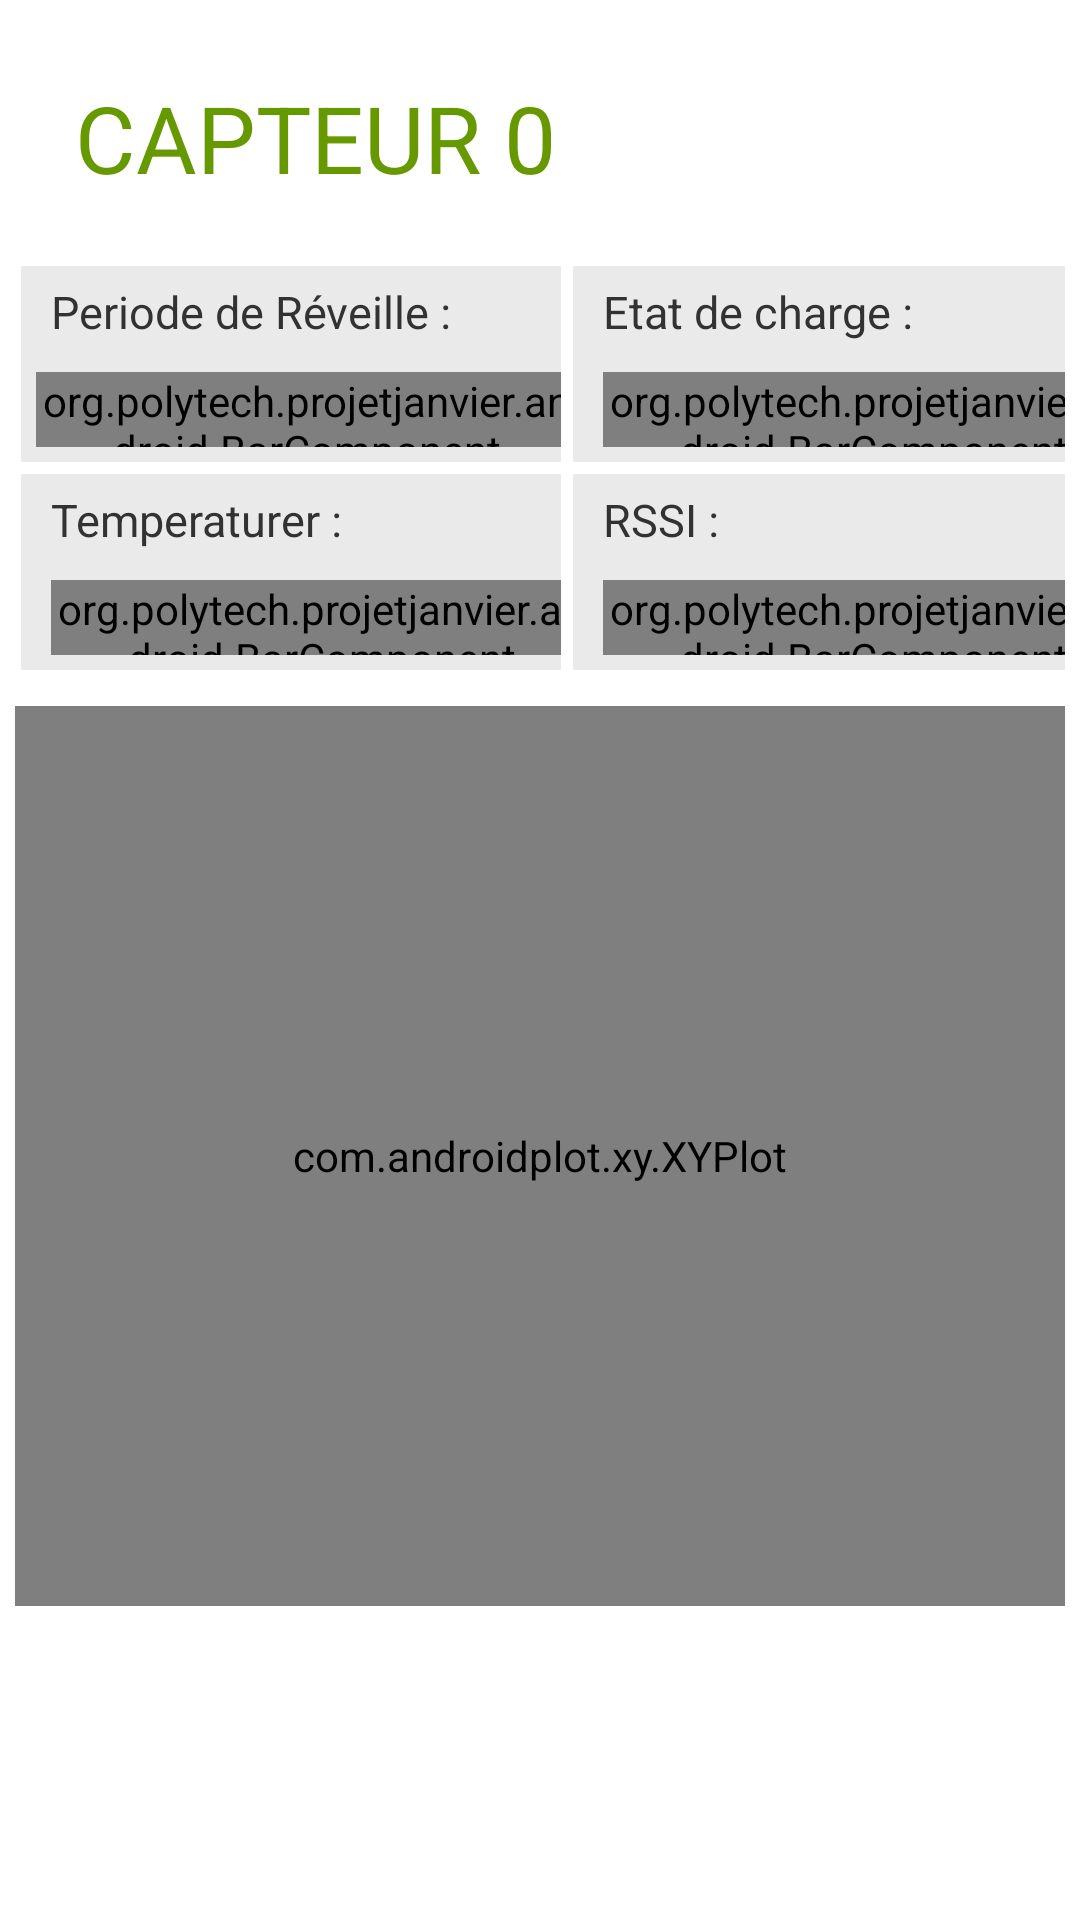

Produce the Android XML layout that renders to this screen, including the resource entries it uses.
<!-- AndroidManifest.xml: application theme appTheme -->
<!-- res/layout/sensor_detail.xml -->
<?xml version="1.0" encoding="utf-8"?>
<ScrollView xmlns:android="http://schemas.android.com/apk/res/android"
            xmlns:app="http://schemas.android.com/apk/res/org.polytech.projetjanvier.android"
            android:id="@+id/ScrollView01"
            android:layout_width="fill_parent"
            android:layout_height="fill_parent" >



    <LinearLayout
            android:layout_width="fill_parent"
            android:layout_height="fill_parent"
            android:layout_alignParentTop="true"
            android:padding="5dp"
            android:orientation="vertical"
            >
        <RelativeLayout android:layout_width="fill_parent" android:layout_height="wrap_content">
            <TextView
                    android:id="@+id/si_title"
                    android:layout_width="wrap_content"
                    android:layout_height="wrap_content"
                    android:text="Capteur 0"
                    android:textSize="31sp"
                    android:layout_margin="20dp"
                    android:textColor="#669900"
                    android:textAllCaps="true"
                    />
            <ImageView
                    android:layout_width="50dp"
                    android:layout_height="50dp"
                    android:id="@+id/si_icon"
                    android:src="@drawable/solarpanel"
                    android:layout_alignParentRight="true"
                    android:layout_alignParentTop="true"
                    android:layout_margin="10dp"
                    android:layout_marginRight="20dp"

                    />
        </RelativeLayout>


        <GridLayout
                android:layout_width="fill_parent"
                android:layout_height="wrap_content"
                android:columnCount="2"
                >
            <LinearLayout android:layout_width="180dp"
                          android:layout_height="wrap_content"
                          android:orientation="vertical"
                          android:background="@drawable/leftborder"
                          android:layout_margin="2dp"
                          android:paddingLeft="5dp"
                    >
                <TextView android:layout_width="wrap_content" android:layout_height="wrap_content"
                          android:layout_margin="5dp"
                          android:id="@+id/tv_wakeupPeriod"
                          android:textSize="15sp" android:text="Periode de Réveille :"/>

                <org.polytech.projetjanvier.android.BarComponent

                        android:id="@+id/wakeupPeriod" android:layout_width="180dp"
                        android:layout_height="25dp" android:layout_marginBottom="5dp"
                        android:layout_marginTop="5dp"
                        app:barColor="#4ECDC4"
                        />
            </LinearLayout>

            <LinearLayout android:layout_width="180dp"
                          android:layout_height="wrap_content"
                          android:orientation="vertical"
                          android:background="@drawable/leftborder"
                          android:layout_margin="2dp"
                          android:paddingLeft="5dp"
                    >

                <TextView android:layout_width="wrap_content" android:layout_height="wrap_content"
                          android:layout_margin="5dp"
                          android:id="@+id/tv_stateOfCharge"
                          android:textSize="15sp" android:text="Etat de charge :"/>
                <org.polytech.projetjanvier.android.BarComponent
                        android:id="@+id/stateOfCharge"
                        android:layout_width="180dp"
                        android:layout_height="25dp"
                        android:layout_margin="5dp"
                        app:barColor="#C7F464" />
            </LinearLayout>



            <LinearLayout android:layout_width="180dp"
                          android:layout_height="wrap_content"
                          android:orientation="vertical"
                          android:background="@drawable/leftborder"
                          android:layout_margin="2dp"
                          android:paddingLeft="5dp"
                    >

                <TextView android:layout_width="wrap_content" android:layout_height="wrap_content" android:layout_margin="5dp"
                          android:textSize="15sp" android:text="Temperaturer :"/>
                <org.polytech.projetjanvier.android.BarComponent
                        android:id="@+id/temperature" android:layout_width="180dp" android:layout_height="25dp" android:layout_margin="5dp" app:barColor="#FF6B6B" />

            </LinearLayout>


            <LinearLayout android:layout_width="180dp"
                          android:layout_height="wrap_content"
                          android:orientation="vertical"
                          android:background="@drawable/leftborder"
                          android:layout_margin="2dp"
                          android:paddingLeft="5dp"
                    >
                <TextView android:layout_width="wrap_content" android:layout_height="wrap_content" android:layout_margin="5dp"
                          android:textSize="15sp" android:text="RSSI :"/>
                <org.polytech.projetjanvier.android.BarComponent
                        android:id="@+id/rSSI" android:layout_width="180dp" android:layout_height="25dp" android:layout_margin="5dp" app:barColor="#C44D58" />

            </LinearLayout>
        </GridLayout>


        <com.androidplot.xy.XYPlot
                android:id="@+id/sensorPlot"
                android:layout_width="fill_parent"
                android:layout_height="300dp"
                android:layout_marginTop="10dp"
                />


    </LinearLayout>

    </ScrollView>
<!-- resources referenced by this layout -->
<resources>
  <!-- drawable leftborder (drawable) -->
  <?xml version="1.0" encoding="utf-8"?>
  <layer-list xmlns:android="http://schemas.android.com/apk/res/android" >
  
  <item
          >
      <shape android:shape="rectangle" >
          <solid android:color="#EAEAEA" />
  
  
      </shape>
  </item>
  
  </layer-list>
  <style name="appTheme" parent="appBaseTheme">
  
      </style>
  <style name="appBaseTheme" parent="Theme.Nodeman" />
  <!-- drawable selectable_background_nodeman (drawable) -->
  <?xml version="1.0" encoding="utf-8"?>
  <selector xmlns:android="http://schemas.android.com/apk/res/android"
          android:exitFadeDuration="@android:integer/config_mediumAnimTime" >
      <item android:state_pressed="false" android:state_focused="true" android:drawable="@drawable/list_focused_nodeman" />
      <item android:state_pressed="true" android:drawable="@drawable/list_pressed_nodeman" />
      <item android:drawable="@android:color/transparent" />
  </selector>
  <style name="PopupMenu.Nodeman" parent="@android:style/Widget.Holo.Light.ListPopupWindow">
          <item name="android:popupBackground">@drawable/menu_dropdown_panel_nodeman</item>	
      </style>
  <style name="DropDownListView.Nodeman" parent="@android:style/Widget.Holo.Light.ListView.DropDown">
          <item name="android:listSelector">@drawable/selectable_background_nodeman</item>
      </style>
  <style name="ActionBarTabStyle.Nodeman" parent="@android:style/Widget.Holo.Light.ActionBar.TabView">
          <item name="android:background">@drawable/tab_indicator_ab_nodeman</item>
      </style>
  <style name="DropDownNav.Nodeman" parent="@android:style/Widget.Holo.Light.Spinner">
          <item name="android:background">@drawable/spinner_background_ab_nodeman</item>
          <item name="android:popupBackground">@drawable/menu_dropdown_panel_nodeman</item>
          <item name="android:dropDownSelector">@drawable/selectable_background_nodeman</item>
      </style>
  <style name="ActionBar.Transparent.Nodeman" parent="@android:style/Widget.Holo.Light.ActionBar">
          <item name="android:background">@drawable/ab_transparent_nodeman</item>
          <item name="android:progressBarStyle">@style/ProgressBar.Nodeman</item>
      </style>
  <style name="ActionButton.CloseMode.Nodeman" parent="@android:style/Widget.Holo.Light.ActionButton.CloseMode">
          <item name="android:background">@drawable/btn_cab_done_nodeman</item>
      </style>
  <!-- drawable spinner_background_ab_nodeman (drawable) -->
  <?xml version="1.0" encoding="utf-8"?>
  <selector xmlns:android="http://schemas.android.com/apk/res/android">
      <item android:state_enabled="false"
          android:drawable="@drawable/spinner_ab_disabled_nodeman" />
      <item android:state_pressed="true"
          android:drawable="@drawable/spinner_ab_pressed_nodeman" />
      <item android:state_pressed="false" android:state_focused="true"
          android:drawable="@drawable/spinner_ab_focused_nodeman" />
      <item android:drawable="@drawable/spinner_ab_default_nodeman" />
  </selector>
  <style name="ProgressBar.Nodeman" parent="@android:style/Widget.Holo.Light.ProgressBar.Horizontal">
          <item name="android:progressDrawable">@drawable/progress_horizontal_nodeman</item>
      </style>
  <!-- drawable btn_cab_done_nodeman (drawable) -->
  <?xml version="1.0" encoding="utf-8"?>
  <selector xmlns:android="http://schemas.android.com/apk/res/android">
      <item android:state_pressed="true"
          android:drawable="@drawable/btn_cab_done_pressed_nodeman" />
      <item android:state_focused="true" android:state_enabled="true"
          android:drawable="@drawable/btn_cab_done_focused_nodeman" />
      <item android:state_enabled="true"
          android:drawable="@drawable/btn_cab_done_default_nodeman" />
  </selector>
</resources>
